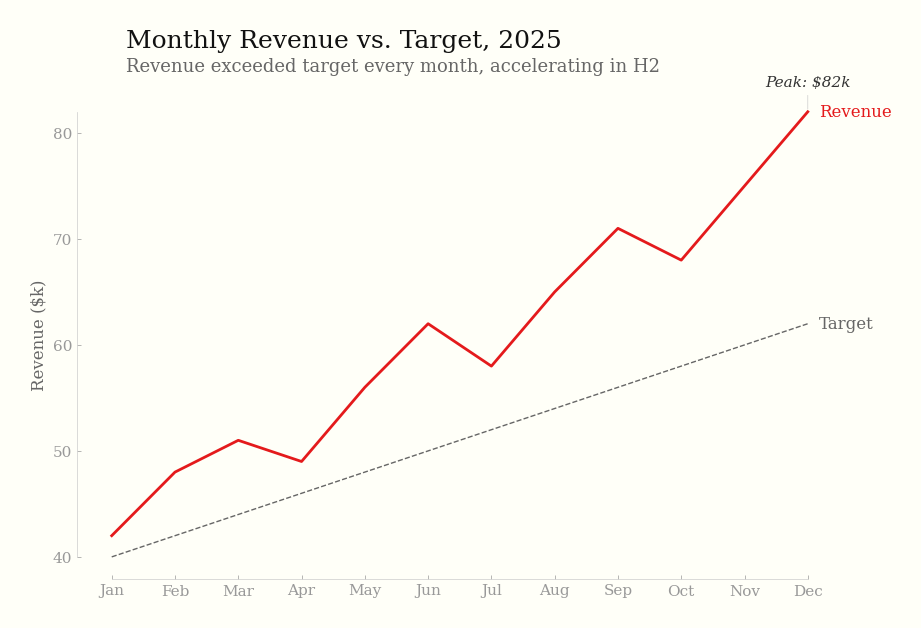

This chart was generated by the following Python code: (Note: this script raises an exception after producing the figure.)
"""Generate showcase images for the README."""

import matplotlib
matplotlib.use("Agg")
import matplotlib.pyplot as plt
import numpy as np

# --- Tufte defaults -----------------------------------------------------------

TUFTE_RC = {
    "font.family": "serif",
    "font.serif": ["Palatino", "Palatino Linotype", "Georgia", "DejaVu Serif"],
    "font.size": 12,
    "figure.facecolor": "#fffff8",
    "figure.dpi": 200,
    "axes.facecolor": "#fffff8",
    "axes.edgecolor": "#cccccc",
    "axes.linewidth": 0.5,
    "axes.labelcolor": "#666666",
    "axes.spines.top": False,
    "axes.spines.right": False,
    "axes.grid": False,
    "xtick.color": "#999999",
    "ytick.color": "#999999",
    "xtick.labelsize": 11,
    "ytick.labelsize": 11,
    "xtick.direction": "in",
    "ytick.direction": "in",
    "xtick.major.size": 3,
    "ytick.major.size": 3,
    "xtick.major.width": 0.5,
    "ytick.major.width": 0.5,
    "lines.linewidth": 1.5,
    "savefig.facecolor": "#fffff8",
    "savefig.bbox": "tight",
    "savefig.pad_inches": 0.3,
}

C = {
    "text": "#111111",
    "text2": "#666666",
    "text3": "#999999",
    "gray": "#666666",
    "highlight": "#e41a1c",
    "axis": "#cccccc",
    "cat": ["#4e79a7", "#f28e2b", "#e15759", "#76b7b2"],
}


def tufte_axes(ax, x_data, y_data):
    ax.spines["top"].set_visible(False)
    ax.spines["right"].set_visible(False)
    ax.spines["bottom"].set_bounds(min(x_data), max(x_data))
    ax.spines["left"].set_bounds(min(y_data), max(y_data))
    ax.tick_params(direction="in", length=3, width=0.5)


# ==============================================================================
# Chart 1: Tufte Line Chart
# ==============================================================================

plt.rcParams.update(TUFTE_RC)

months = np.arange(1, 13)
mlabels = ["Jan", "Feb", "Mar", "Apr", "May", "Jun",
           "Jul", "Aug", "Sep", "Oct", "Nov", "Dec"]
revenue = [42, 48, 51, 49, 56, 62, 58, 65, 71, 68, 75, 82]
target  = [40, 42, 44, 46, 48, 50, 52, 54, 56, 58, 60, 62]

fig, ax = plt.subplots(figsize=(9, 6))
ax.plot(months, target, color=C["gray"], linewidth=1, linestyle="--")
ax.plot(months, revenue, color=C["highlight"], linewidth=2)
tufte_axes(ax, months, revenue + target)

# Direct labels
ax.annotate("Revenue", xy=(12, 82), xytext=(8, 0), textcoords="offset points",
            fontsize=12, color=C["highlight"], va="center", fontfamily="serif")
ax.annotate("Target", xy=(12, 62), xytext=(8, 0), textcoords="offset points",
            fontsize=12, color=C["gray"], va="center", fontfamily="serif")

# Annotate peak
ax.annotate("Peak: $82k", xy=(12, 82), xytext=(0, 18), textcoords="offset points",
            fontsize=11, fontstyle="italic", color="#333", fontfamily="serif",
            ha="center", arrowprops=dict(arrowstyle="-", color="#ccc", lw=0.5))

ax.set_xticks(months)
ax.set_xticklabels(mlabels)
ax.set_ylabel("Revenue ($k)", fontsize=12, color=C["text2"])

fig.text(0.125, 0.95, "Monthly Revenue vs. Target, 2025",
         fontsize=18, fontfamily="serif", color=C["text"])
fig.text(0.125, 0.91, "Revenue exceeded target every month, accelerating in H2",
         fontsize=13, fontfamily="serif", color=C["text2"])

plt.tight_layout()
plt.subplots_adjust(top=0.88)
plt.savefig("/Users/<user>/dev/caylent/tufte-data-viz/_docs/tufte-line-chart.png")
plt.close()


# ==============================================================================
# Chart 2: Tufte Horizontal Bar Chart
# ==============================================================================

categories = ["Product A", "Product B", "Product C", "Product D", "Product E"]
values = [42, 38, 27, 19, 12]

fig, ax = plt.subplots(figsize=(9, 5))
bars = ax.barh(categories, values, color=C["gray"], height=0.55)

# Highlight the leader
bars[0].set_color(C["highlight"])

for bar, val in zip(bars, values):
    ax.text(bar.get_width() + 0.5, bar.get_y() + bar.get_height() / 2,
            f"${val}k", va="center", fontsize=12, color=C["text2"], fontfamily="serif")

for spine in ax.spines.values():
    spine.set_visible(False)
ax.set_xticks([])
ax.tick_params(left=False)
ax.invert_yaxis()

fig.text(0.04, 0.95, "Revenue by Product",
         fontsize=18, fontfamily="serif", color=C["text"])
fig.text(0.04, 0.90, "Product A leads with 31% of total revenue",
         fontsize=13, fontfamily="serif", color=C["text2"])

plt.tight_layout()
plt.subplots_adjust(top=0.85)
plt.savefig("/Users/<user>/dev/caylent/tufte-data-viz/_docs/tufte-bar-chart.png")
plt.close()


# ==============================================================================
# Chart 3: Before/After Comparison
# ==============================================================================

np.random.seed(42)
x = np.arange(1, 13)
y1 = np.array([20, 25, 22, 30, 28, 35, 33, 40, 38, 42, 45, 50])
y2 = np.array([15, 18, 20, 22, 25, 27, 30, 32, 35, 37, 40, 43])

fig, axes = plt.subplots(1, 2, figsize=(16, 5.5))

# --- BEFORE: Default matplotlib (chartjunk) ---
ax = axes[0]
for param in ["axes.spines.top", "axes.spines.right", "axes.grid"]:
    ax.spines["top"].set_visible(True)
    ax.spines["right"].set_visible(True)
ax.set_facecolor("#ffffff")
ax.grid(True, color="#cccccc", linewidth=0.8, alpha=0.7)
ax.plot(x, y1, "o-", color="#1f77b4", linewidth=2, markersize=6, label="Series A")
ax.plot(x, y2, "s-", color="#ff7f0e", linewidth=2, markersize=6, label="Series B")
ax.legend(loc="upper left", frameon=True, facecolor="white", edgecolor="black")
ax.set_title("Default Chart Style", fontsize=16, fontweight="bold", fontfamily="sans-serif")
ax.set_xlabel("Month", fontsize=12)
ax.set_ylabel("Value", fontsize=12)
ax.set_xticks(x)
ax.set_xticklabels(mlabels, fontsize=9)
ax.spines["top"].set_visible(True)
ax.spines["right"].set_visible(True)
ax.spines["top"].set_color("black")
ax.spines["right"].set_color("black")
ax.spines["bottom"].set_color("black")
ax.spines["left"].set_color("black")
for s in ax.spines.values():
    s.set_linewidth(1)
ax.tick_params(direction="out", length=5, width=1)
fig.text(0.26, 0.02, "BEFORE", fontsize=14, fontfamily="sans-serif",
         color="#cc0000", ha="center", fontweight="bold")

# --- AFTER: Tufte style ---
ax = axes[1]
ax.set_facecolor("#fffff8")
ax.plot(x, y1, color=C["highlight"], linewidth=2)
ax.plot(x, y2, color=C["gray"], linewidth=1.5)
ax.spines["top"].set_visible(False)
ax.spines["right"].set_visible(False)
ax.spines["bottom"].set_bounds(min(x), max(x))
ax.spines["left"].set_bounds(min(y2), max(y1))
ax.spines["bottom"].set_color(C["axis"])
ax.spines["left"].set_color(C["axis"])
ax.spines["bottom"].set_linewidth(0.5)
ax.spines["left"].set_linewidth(0.5)
ax.tick_params(direction="in", length=3, width=0.5, colors=C["text3"])
ax.set_xticks(x)
ax.set_xticklabels(mlabels, fontsize=9, color=C["text3"])
ax.set_ylabel("Value", fontsize=12, color=C["text2"], fontfamily="serif")

# Direct labels
ax.annotate("Series A", xy=(12, 50), xytext=(8, 0), textcoords="offset points",
            fontsize=12, color=C["highlight"], va="center", fontfamily="serif")
ax.annotate("Series B", xy=(12, 43), xytext=(8, 0), textcoords="offset points",
            fontsize=12, color=C["gray"], va="center", fontfamily="serif")

ax.set_title("Tufte Style", fontsize=16, fontweight="normal", fontfamily="serif",
             color=C["text"])
fig.text(0.74, 0.02, "AFTER", fontsize=14, fontfamily="serif",
         color=C["highlight"], ha="center", fontweight="bold")

fig.patch.set_facecolor("#fffff8")
plt.tight_layout()
plt.subplots_adjust(bottom=0.1, wspace=0.25)
plt.savefig("/Users/<user>/dev/caylent/tufte-data-viz/_docs/before-after.png")
plt.close()


# ==============================================================================
# Chart 4: Small Multiples
# ==============================================================================

np.random.seed(7)
regions = ["North", "South", "East", "West"]
data = {r: np.cumsum(np.random.randn(12) * 3 + 2) for r in regions}
global_min = min(min(v) for v in data.values()) - 2
global_max = max(max(v) for v in data.values()) + 2

fig, axes = plt.subplots(1, 4, figsize=(16, 3.5), sharey=True)

for ax, region in zip(axes, regions):
    ax.plot(x, data[region], color=C["gray"], linewidth=1.5)
    ax.set_title(region, fontsize=14, fontfamily="serif", fontweight="normal",
                 color=C["text"], loc="left")
    ax.spines["top"].set_visible(False)
    ax.spines["right"].set_visible(False)
    ax.spines["bottom"].set_color(C["axis"])
    ax.spines["bottom"].set_linewidth(0.5)
    ax.spines["left"].set_color(C["axis"])
    ax.spines["left"].set_linewidth(0.5)
    ax.set_ylim(global_min, global_max)
    ax.tick_params(direction="in", length=3, width=0.5, colors=C["text3"], labelsize=9)
    ax.set_xticks([1, 4, 7, 10])
    ax.set_xticklabels(["Jan", "Apr", "Jul", "Oct"], fontsize=9)

# Only show y-axis label on leftmost
for ax in axes[1:]:
    ax.tick_params(labelleft=False)
    ax.spines["left"].set_visible(False)

fig.patch.set_facecolor("#fffff8")
fig.text(0.08, 0.98, "Revenue Trend by Region",
         fontsize=16, fontfamily="serif", color=C["text"], va="top")
plt.tight_layout()
plt.subplots_adjust(top=0.82, wspace=0.1)
plt.savefig("/Users/<user>/dev/caylent/tufte-data-viz/_docs/small-multiples.png")
plt.close()

# ==============================================================================
# Chart 5: Dark Mode Line Chart (Rule 19)
# ==============================================================================

TUFTE_DARK_RC = {
    **TUFTE_RC,
    "figure.facecolor": "#151515",
    "axes.facecolor": "#151515",
    "axes.edgecolor": "#444444",
    "axes.labelcolor": "#999999",
    "xtick.color": "#666666",
    "ytick.color": "#666666",
    "savefig.facecolor": "#151515",
}

CD = {
    "text": "#dddddd",
    "text2": "#999999",
    "text3": "#666666",
    "gray": "#999999",
    "highlight": "#fc8d62",
    "axis": "#444444",
    "cat": ["#6a9fd8", "#f2a860", "#e87a7c", "#8accc7"],
}

plt.rcParams.update(TUFTE_DARK_RC)

fig, ax = plt.subplots(figsize=(9, 6))
ax.plot(months, target, color=CD["gray"], linewidth=1, linestyle="--")
ax.plot(months, revenue, color=CD["highlight"], linewidth=2)
tufte_axes(ax, months, revenue + target)
ax.spines["bottom"].set_color(CD["axis"])
ax.spines["left"].set_color(CD["axis"])

ax.annotate("Revenue", xy=(12, 82), xytext=(8, 0), textcoords="offset points",
            fontsize=12, color=CD["highlight"], va="center", fontfamily="serif")
ax.annotate("Target", xy=(12, 62), xytext=(8, 0), textcoords="offset points",
            fontsize=12, color=CD["gray"], va="center", fontfamily="serif")

ax.annotate("Peak: $82k", xy=(12, 82), xytext=(0, 18), textcoords="offset points",
            fontsize=11, fontstyle="italic", color=CD["text2"], fontfamily="serif",
            ha="center", arrowprops=dict(arrowstyle="-", color=CD["axis"], lw=0.5))

ax.set_xticks(months)
ax.set_xticklabels(mlabels)
ax.set_ylabel("Revenue ($k)", fontsize=12, color=CD["text2"])

fig.text(0.125, 0.95, "Revenue Beat Target Every Month in 2025",
         fontsize=18, fontfamily="serif", color=CD["text"])
fig.text(0.125, 0.91, "Gap widened from 2k in Jan to 20k in Dec, accelerating in H2",
         fontsize=13, fontfamily="serif", color=CD["text2"])

plt.tight_layout()
plt.subplots_adjust(top=0.88)
plt.savefig("/Users/<user>/dev/caylent/tufte-data-viz/_docs/tufte-dark-mode.png")
plt.close()


# ==============================================================================
# Chart 6: Accessible Scatter — Dual Encoding (Rule 16)
# ==============================================================================

plt.rcParams.update(TUFTE_RC)

np.random.seed(99)
groups = {
    "Enterprise":  {"x": np.random.normal(70, 12, 15), "y": np.random.normal(85, 8, 15),
                    "marker": "o", "color": "#4e79a7"},
    "Mid-Market":  {"x": np.random.normal(45, 10, 20), "y": np.random.normal(60, 10, 20),
                    "marker": "s", "color": "#f28e2b"},
    "SMB":         {"x": np.random.normal(25, 8, 25),  "y": np.random.normal(35, 12, 25),
                    "marker": "D", "color": "#76b7b2"},
}

fig, ax = plt.subplots(figsize=(9, 6))

for name, g in groups.items():
    ax.scatter(g["x"], g["y"], marker=g["marker"], c=g["color"],
              s=40, alpha=0.7, edgecolors="none", label=name)
    # Direct label at cluster centroid
    cx, cy = np.mean(g["x"]), np.mean(g["y"])
    ax.annotate(name, xy=(cx, cy), xytext=(12, 0), textcoords="offset points",
                fontsize=12, color=g["color"], va="center", fontfamily="serif",
                fontweight="bold")

all_x = np.concatenate([g["x"] for g in groups.values()])
all_y = np.concatenate([g["y"] for g in groups.values()])
tufte_axes(ax, all_x, all_y)

ax.set_xlabel("Deal Cycle (days)", fontsize=12, color=C["text2"])
ax.set_ylabel("Win Rate (%)", fontsize=12, color=C["text2"])

fig.text(0.125, 0.95, "Enterprise Wins Faster and More Often",
         fontsize=18, fontfamily="serif", color=C["text"])
fig.text(0.125, 0.91, "Each shape = segment (accessible without color)",
         fontsize=13, fontfamily="serif", color=C["text2"])

plt.tight_layout()
plt.subplots_adjust(top=0.88)
plt.savefig("/Users/<user>/dev/caylent/tufte-data-viz/_docs/tufte-accessible-scatter.png")
plt.close()


# ==============================================================================
# Chart 7: Light vs Dark Side-by-Side (Rule 19)
# ==============================================================================

fig, axes = plt.subplots(1, 2, figsize=(16, 5.5))

themes = [
    {"bg": "#fffff8", "text": "#111111", "text2": "#666666", "text3": "#999999",
     "gray": "#666666", "highlight": "#e41a1c", "axis": "#cccccc", "label": "Light Mode"},
    {"bg": "#151515", "text": "#dddddd", "text2": "#999999", "text3": "#666666",
     "gray": "#999999", "highlight": "#fc8d62", "axis": "#444444", "label": "Dark Mode"},
]

products = ["Product A", "Product B", "Product C", "Product D", "Product E"]
vals = [42, 38, 27, 19, 12]

for ax, t in zip(axes, themes):
    ax.set_facecolor(t["bg"])
    bars = ax.barh(products, vals, color=t["gray"], height=0.55)
    bars[0].set_color(t["highlight"])

    for bar, val in zip(bars, vals):
        ax.text(bar.get_width() + 0.5, bar.get_y() + bar.get_height() / 2,
                f"${val}k", va="center", fontsize=12, color=t["text2"], fontfamily="serif")

    for spine in ax.spines.values():
        spine.set_visible(False)
    ax.set_xticks([])
    ax.tick_params(left=False, colors=t["text3"])
    ax.set_yticks(range(len(products)))
    ax.set_yticklabels(products, color=t["text2"], fontfamily="serif")
    ax.invert_yaxis()

    ax.set_title(t["label"], fontsize=14, fontfamily="serif", color=t["text2"],
                 fontweight="normal", loc="left", pad=8)

fig.patch.set_facecolor("#fffff8")
# Split background: left half light, right half dark
from matplotlib.patches import Rectangle
fig.patches.append(Rectangle((0.5, 0), 0.5, 1, transform=fig.transFigure,
                              facecolor="#151515", zorder=-1))

fig.text(0.25, 1.0, r"Product A Leads Revenue at $42k",
         fontsize=16, fontfamily="serif", color="#111111", ha="center", va="top")
fig.text(0.75, 1.0, r"Product A Leads Revenue at $42k",
         fontsize=16, fontfamily="serif", color="#dddddd", ha="center", va="top")

plt.tight_layout()
plt.subplots_adjust(top=0.85, wspace=0.3)
plt.savefig("/Users/<user>/dev/caylent/tufte-data-viz/_docs/tufte-light-dark.png")
plt.close()


print("Generated all showcase images.")
